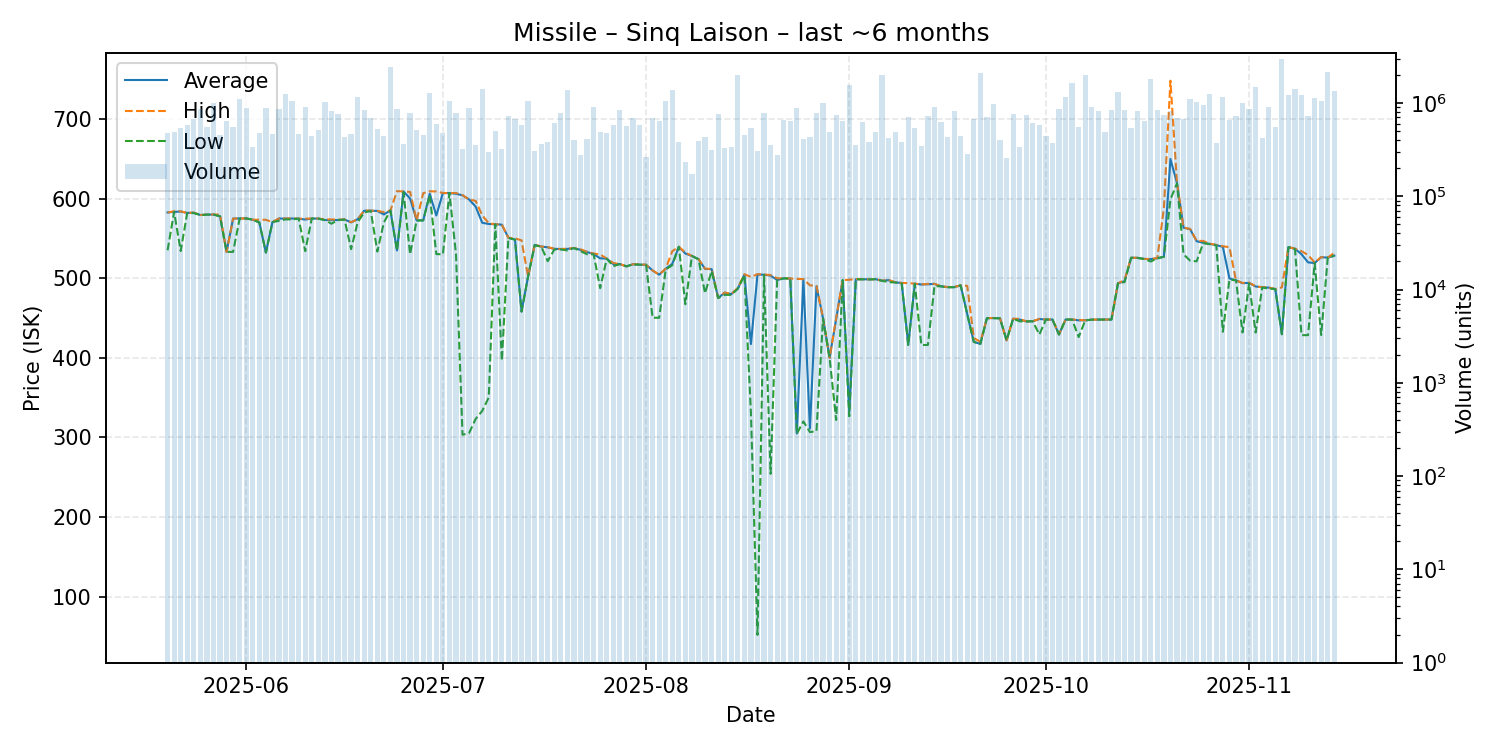

The file beside this chart, header and first rows:
date, average, highest, lowest, order_count, volume
2025-05-20, 582.5, 582.5, 535.0, 85, 477443
2025-05-21, 583.2, 584.0, 583.2, 88, 493860
2025-05-22, 583.7, 583.9, 534.1, 86, 539388
2025-05-23, 581.9, 581.9, 581.9, 101, 582808
2025-05-24, 582.2, 582.3, 581.7, 136, 668807
2025-05-25, 579.3, 579.3, 579.3, 189, 865502
2025-05-26, 579.8, 579.8, 579.7, 114, 553599
2025-05-27, 579.9, 580.0, 579.8, 108, 995582
2025-05-28, 577.8, 579.9, 577.7, 113, 457621
2025-05-29, 533.0, 533.0, 533.0, 110, 644551
2025-05-30, 574.9, 574.9, 533.0, 116, 558551
2025-05-31, 575.0, 575.0, 575.0, 126, 1108403
2025-06-01, 575.0, 575.0, 575.0, 130, 879107
2025-06-02, 573.4, 573.4, 573.4, 79, 339634
2025-06-03, 569.9, 573.4, 569.9, 90, 472094
2025-06-04, 532.1, 573.3, 532.1, 89, 875135
2025-06-05, 570.3, 570.3, 570.3, 104, 464624
2025-06-06, 574.9, 575.0, 572.0, 114, 859487
2025-06-07, 574.8, 574.9, 573.8, 135, 1247459
2025-06-08, 574.9, 575.0, 573.8, 134, 1064136
2025-06-09, 574.7, 574.7, 574.7, 93, 461933
2025-06-10, 573.6, 574.8, 533.9, 99, 895442
2025-06-11, 574.9, 574.9, 574.9, 93, 437782
2025-06-12, 574.8, 574.9, 574.8, 89, 507982
2025-06-13, 573.0, 573.9, 572.9, 113, 1021503
2025-06-14, 572.9, 573.7, 568.4, 133, 814688
2025-06-15, 573.0, 573.6, 572.9, 133, 770982
2025-06-16, 573.6, 573.6, 573.6, 95, 429134
2025-06-17, 570.1, 570.2, 536.4, 117, 469266
2025-06-18, 574.0, 574.0, 570.3, 289, 1174632
2025-06-19, 584.7, 584.8, 582.4, 207, 837938
2025-06-20, 584.7, 584.8, 584.4, 110, 694740
2025-06-21, 584.4, 584.5, 533.4, 121, 532685
2025-06-22, 580.0, 583.0, 570.0, 126, 440952
2025-06-23, 585.0, 585.0, 585.0, 118, 2454476
2025-06-24, 534.8, 609.3, 534.6, 127, 871267
2025-06-25, 608.9, 608.9, 608.0, 88, 360109
2025-06-26, 600.0, 608.3, 530.0, 98, 784568
2025-06-27, 572.5, 572.5, 572.5, 91, 515516
2025-06-28, 572.6, 606.7, 572.5, 114, 451608
2025-06-29, 606.0, 609.1, 604.3, 164, 1292482
2025-06-30, 578.7, 608.9, 530.2, 102, 600551
2025-07-01, 606.8, 607.0, 530.0, 107, 474755
2025-07-02, 606.9, 606.9, 606.9, 86, 1046297
2025-07-03, 606.0, 607.0, 530.4, 93, 789192
2025-07-04, 604.0, 604.3, 303.3, 99, 324533
2025-07-05, 598.8, 598.8, 305.4, 135, 879473
2025-07-06, 589.9, 597.1, 323.1, 110, 358432
2025-07-07, 569.6, 579.0, 333.2, 131, 1396752
2025-07-08, 568.0, 568.9, 350.1, 92, 296120
2025-07-09, 567.7, 567.7, 567.7, 85, 507022
2025-07-10, 567.2, 567.3, 396.3, 67, 317591
2025-07-11, 550.6, 550.7, 550.6, 98, 723875
2025-07-12, 548.5, 550.0, 548.3, 100, 675722
2025-07-13, 458.1, 547.5, 458.0, 90, 580697
2025-07-14, 502.0, 502.0, 502.0, 63, 1052243
2025-07-15, 541.8, 542.0, 541.2, 85, 305252
2025-07-16, 539.7, 539.7, 539.7, 67, 360534
2025-07-17, 538.7, 539.0, 521.3, 100, 380437
2025-07-18, 536.8, 536.8, 536.0, 69, 610980
... 119 more rows
